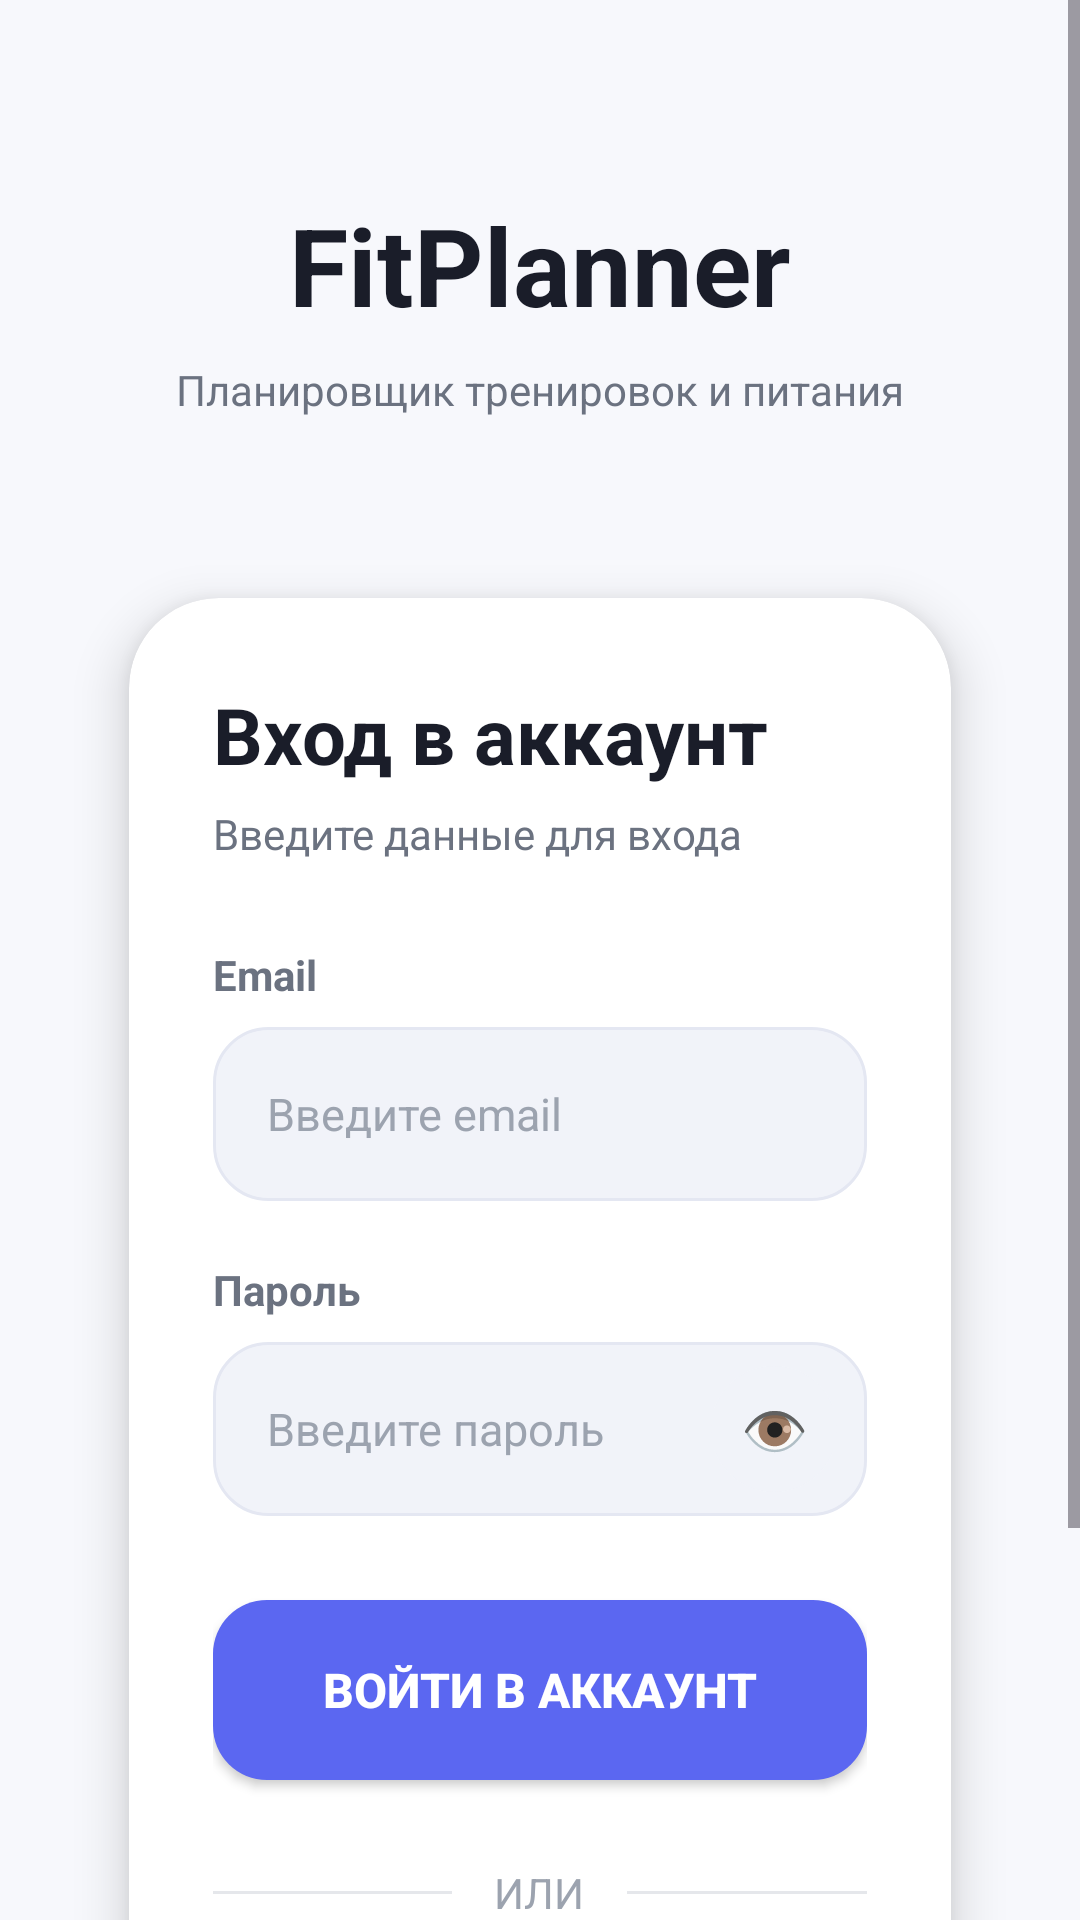

Layout XML and referenced resources for this Android screen:
<!-- AndroidManifest.xml: application theme Theme.FitPlan -->
<!-- res/layout/fragment_login.xml -->
<?xml version="1.0" encoding="utf-8"?>
<ScrollView xmlns:android="http://schemas.android.com/apk/res/android"
    xmlns:app="http://schemas.android.com/apk/res-auto"
    xmlns:tools="http://schemas.android.com/tools"
    android:layout_width="match_parent"
    android:layout_height="match_parent"
    android:background="@color/background_primary"
    android:fillViewport="true">

    <LinearLayout
        android:layout_width="match_parent"
        android:layout_height="wrap_content"
        android:orientation="vertical"
        android:padding="24dp">

        

        <TextView
            android:id="@+id/titleTextView"
            android:layout_width="wrap_content"
            android:layout_height="wrap_content"
            android:layout_gravity="center_horizontal"
            android:layout_marginTop="40dp"
            android:text="FitPlanner"
            android:textColor="@color/text_primary"
            android:textSize="36sp"
            android:textStyle="bold" />

        <TextView
            android:id="@+id/subtitleTextView"
            android:layout_width="wrap_content"
            android:layout_height="wrap_content"
            android:layout_gravity="center_horizontal"
            android:layout_marginTop="8dp"
            android:text="Планировщик тренировок и питания"
            android:textColor="@color/text_secondary"
            android:textSize="14sp" />

        

        <androidx.cardview.widget.CardView
            android:layout_width="match_parent"
            android:layout_height="wrap_content"
            android:layout_marginTop="36dp"
            app:cardBackgroundColor="@color/background_secondary"
            app:cardCornerRadius="30dp"
            app:cardElevation="10dp"
            app:cardUseCompatPadding="true">

            <LinearLayout
                android:layout_width="match_parent"
                android:layout_height="wrap_content"
                android:orientation="vertical"
                android:padding="28dp">

                

                <TextView
                    android:layout_width="wrap_content"
                    android:layout_height="wrap_content"
                    android:text="Вход в аккаунт"
                    android:textColor="@color/text_primary"
                    android:textSize="26sp"
                    android:textStyle="bold" />

                <TextView
                    android:layout_width="wrap_content"
                    android:layout_height="wrap_content"
                    android:layout_marginTop="6dp"
                    android:layout_marginBottom="28dp"
                    android:text="Введите данные для входа"
                    android:textColor="@color/text_secondary"
                    android:textSize="14sp" />

                

                <TextView
                    android:layout_width="wrap_content"
                    android:layout_height="wrap_content"
                    android:text="Email"
                    android:textColor="@color/text_secondary"
                    android:textStyle="bold" />

                <EditText
                    android:id="@+id/loginEditText"
                    android:layout_width="match_parent"
                    android:layout_height="58dp"
                    android:layout_marginTop="8dp"
                    android:background="@drawable/bg_input"
                    android:gravity="center_vertical"
                    android:hint="Введите email"
                    android:inputType="textEmailAddress"
                    android:paddingHorizontal="18dp"
                    android:textColor="@color/text_primary"
                    android:textColorHint="@color/text_hint"
                    android:textSize="15sp" />

                

                <TextView
                    android:layout_width="wrap_content"
                    android:layout_height="wrap_content"
                    android:layout_marginTop="20dp"
                    android:text="Пароль"
                    android:textColor="@color/text_secondary"
                    android:textStyle="bold" />

                <RelativeLayout
                    android:layout_width="match_parent"
                    android:layout_height="58dp"
                    android:layout_marginTop="8dp">

                    <EditText
                        android:id="@+id/passwordEditText"
                        android:layout_width="match_parent"
                        android:layout_height="match_parent"
                        android:background="@drawable/bg_input"
                        android:gravity="center_vertical"
                        android:hint="Введите пароль"
                        android:inputType="textPassword"
                        android:paddingStart="18dp"
                        android:paddingEnd="56dp"
                        android:textColor="@color/text_primary"
                        android:textColorHint="@color/text_hint"
                        android:textSize="15sp" />

                    <TextView
                        android:id="@+id/passwordToggle"
                        android:layout_width="42dp"
                        android:layout_height="42dp"
                        android:layout_alignParentEnd="true"
                        android:layout_centerVertical="true"
                        android:layout_marginEnd="10dp"
                        android:background="@drawable/bg_circle"
                        android:clickable="true"
                        android:focusable="true"
                        android:gravity="center"
                        android:text="👁"
                        android:textSize="18sp" />
                </RelativeLayout>

                

                <Button
                    android:id="@+id/loginButton"
                    android:layout_width="match_parent"
                    android:layout_height="60dp"
                    android:layout_marginTop="28dp"
                    android:background="@drawable/bg_button_primary"
                    android:text="ВОЙТИ В АККАУНТ"
                    android:textAllCaps="false"
                    android:textColor="@color/white"
                    android:textSize="16sp"
                    android:textStyle="bold" />

                <LinearLayout
                    android:layout_width="match_parent"
                    android:layout_height="wrap_content"
                    android:layout_marginTop="28dp"
                    android:layout_marginBottom="28dp"
                    android:gravity="center_vertical"
                    android:orientation="horizontal">

                    <View
                        android:layout_width="0dp"
                        android:layout_height="1dp"
                        android:layout_weight="1"
                        android:background="@color/divider" />

                    <TextView
                        android:layout_width="wrap_content"
                        android:layout_height="wrap_content"
                        android:paddingHorizontal="14dp"
                        android:text="ИЛИ"
                        android:textColor="@color/text_hint" />

                    <View
                        android:layout_width="0dp"
                        android:layout_height="1dp"
                        android:layout_weight="1"
                        android:background="@color/divider" />
                </LinearLayout>

                

                <Button
                    android:id="@+id/registerButton"
                    android:layout_width="match_parent"
                    android:layout_height="60dp"
                    android:background="@drawable/bg_button_secondary"
                    android:text="СОЗДАТЬ АККАУНТ"
                    android:textAllCaps="false"
                    android:textColor="@color/text_primary"
                    android:textSize="16sp"
                    android:textStyle="bold" />

            </LinearLayout>

        </androidx.cardview.widget.CardView>

    </LinearLayout>

</ScrollView>
<!-- resources referenced by this layout -->
<resources>
  <color name="background_primary">#FFF7F8FC</color>
  <color name="background_secondary">#FFFFFFFF</color>
  <color name="divider">#FFE5E7EB</color>
  <color name="text_hint">#FF9CA3AF</color>
  <color name="text_primary">#FF1A1D29</color>
  <color name="text_secondary">#FF6B7280</color>
  <color name="white">#FFFFFFFF</color>
  <!-- drawable bg_button_primary (drawable) -->
  <?xml version="1.0" encoding="utf-8"?>
  <shape xmlns:android="http://schemas.android.com/apk/res/android">
      <solid android:color="@color/primary"/>
      <corners android:radius="18dp"/>
  </shape>
  <!-- drawable bg_circle (drawable) -->
  <?xml version="1.0" encoding="utf-8"?>
  <shape xmlns:android="http://schemas.android.com/apk/res/android">
      <solid android:color="@color/background_tertiary"/>
      <corners android:radius="100dp"/>
  </shape>
  <!-- drawable bg_input (drawable) -->
  <?xml version="1.0" encoding="utf-8"?>
  <shape xmlns:android="http://schemas.android.com/apk/res/android">
      <solid android:color="@color/background_tertiary"/>
      <corners android:radius="18dp"/>
      <stroke
          android:width="1dp"
          android:color="@color/input_stroke"/>
  </shape>
  <style name="Theme.FitPlan" parent="Theme.Material3.Light.NoActionBar">
  
          <item name="colorPrimary">@color/primary</item>
          <item name="colorSecondary">@color/secondary</item>
  
          <item name="android:statusBarColor">@android:color/transparent</item>
          <item name="android:navigationBarColor">@color/background_primary</item>
  
          <item name="android:windowLightStatusBar">true</item>
          <item name="android:windowLightNavigationBar" tools:targetApi="27">true</item>
  
      </style>
  <color name="primary">#FF5B67F1</color>
  <color name="background_tertiary">#FFF1F3F9</color>
  <color name="input_stroke">#FFE4E7F2</color>
  <color name="secondary">#FF7C4DFF</color>
</resources>
